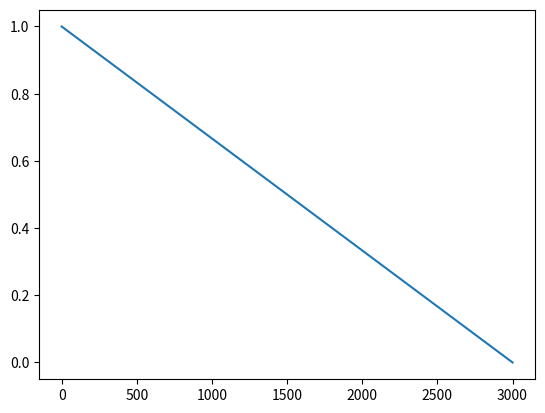

Write the Python code that produced this figure.
import numpy as np
import matplotlib.pyplot as plt

x = np.log(np.linspace(1, 1e-10, 3000))
plt.plot(np.linspace(0, 3000, 3000), np.exp(x))
plt.show()
